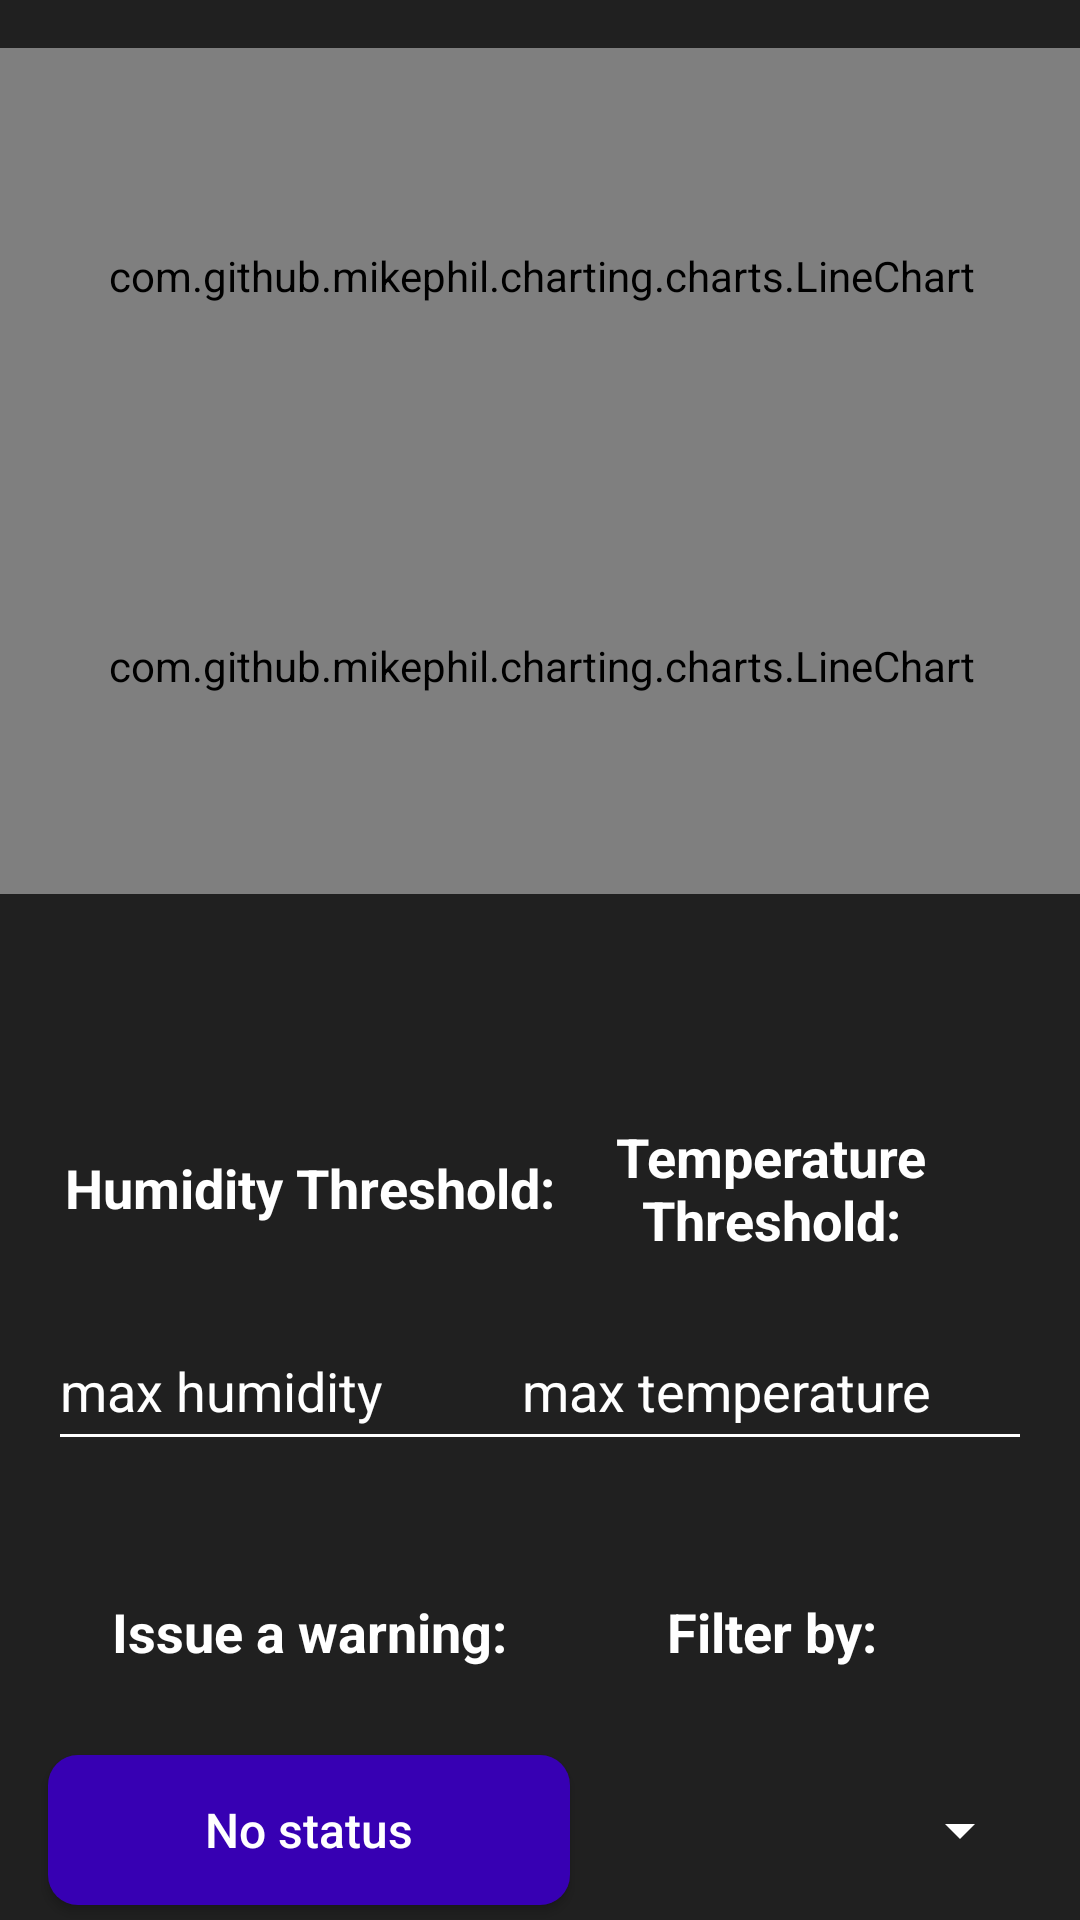

This screen was rendered from an Android layout file. Write that file and the resources it references.
<!-- AndroidManifest.xml: application theme Theme.Challenge_3 -->
<!-- res/layout/fragment_class.xml -->
<?xml version="1.0" encoding="utf-8"?>
<androidx.constraintlayout.widget.ConstraintLayout xmlns:android="http://schemas.android.com/apk/res/android"
    xmlns:app="http://schemas.android.com/apk/res-auto"
    xmlns:tools="http://schemas.android.com/tools"
    android:id="@+id/fragclass"
    android:layout_width="match_parent"
    android:layout_height="match_parent"
    android:background="#202020"
    tools:context=".FragmentClass">

    <EditText
        android:id="@+id/input_hum"
        android:layout_width="174dp"
        android:layout_height="50dp"
        android:layout_marginStart="16dp"
        android:layout_marginTop="16dp"
        android:ems="10"
        android:hint="max humidity"
        android:inputType="number"
        android:backgroundTint="#FFFFFF"
        android:textColor="#FFFFFF"
        android:textColorHint="#FFFFFF"
        app:layout_constraintStart_toStartOf="parent"
        app:layout_constraintTop_toBottomOf="@+id/textView" />

    <Button
        android:id="@+id/button"
        android:layout_width="174dp"
        android:layout_height="50dp"
        android:layout_marginStart="16dp"
        android:layout_marginTop="16dp"
        android:background="@drawable/buttonshape"
        android:text="No status"
        android:textAlignment="center"
        android:textAllCaps="false"
        android:textColor="#FFFFFF"
        android:textSize="16sp"
        app:layout_constraintStart_toStartOf="parent"
        app:layout_constraintTop_toBottomOf="@+id/textView3" />

    <Spinner
        android:id="@+id/spinner"
        android:layout_width="174dp"
        android:layout_height="50dp"
        android:layout_marginTop="16dp"
        android:layout_marginEnd="16dp"
        android:backgroundTint="#FFF"
        android:theme="@style/mySpinnerItemStyle"
        app:layout_constraintEnd_toEndOf="parent"
        app:layout_constraintTop_toBottomOf="@+id/textView4" />

    <TextView
        android:id="@+id/textView4"
        android:layout_width="174dp"
        android:layout_height="50dp"
        android:layout_marginTop="32dp"
        android:layout_marginEnd="16dp"
        android:gravity="center"
        android:text="Filter by:"
        android:textColor="#FFFFFF"
        android:textSize="18sp"
        android:textStyle="bold"
        app:layout_constraintEnd_toEndOf="parent"
        app:layout_constraintTop_toBottomOf="@+id/input_temp" />

    <TextView
        android:id="@+id/textView"
        android:layout_width="174dp"
        android:layout_height="50dp"
        android:layout_marginStart="16dp"
        android:layout_marginTop="73dp"
        android:gravity="center"
        android:text="Humidity Threshold:"
        android:textColor="#FFFFFF"
        android:textSize="18sp"
        android:textStyle="bold"
        app:layout_constraintStart_toStartOf="parent"
        app:layout_constraintTop_toBottomOf="@+id/chart1" />

    <TextView
        android:id="@+id/textView2"
        android:layout_width="174dp"
        android:layout_height="50dp"
        android:layout_marginTop="73dp"
        android:layout_marginEnd="16dp"
        android:gravity="center"
        android:text="Temperature Threshold:"
        android:textColor="#FFFFFF"
        android:textSize="18sp"
        android:textStyle="bold"
        app:layout_constraintEnd_toEndOf="parent"
        app:layout_constraintTop_toBottomOf="@+id/chart1" />

    <EditText
        android:id="@+id/input_temp"
        android:layout_width="174dp"
        android:layout_height="50dp"
        android:layout_marginTop="16dp"
        android:layout_marginEnd="16dp"
        android:ems="10"
        android:hint="max temperature"
        android:inputType="number"
        android:textColor="#FFFFFF"
        android:backgroundTint="#FFFFFF"
        android:textColorHint="#FFFFFF"
        app:layout_constraintEnd_toEndOf="parent"
        app:layout_constraintTop_toBottomOf="@+id/textView2" />

    <TextView
        android:id="@+id/textView3"
        android:layout_width="174dp"
        android:layout_height="50dp"
        android:layout_marginStart="16dp"
        android:layout_marginTop="32dp"
        android:gravity="center"
        android:text="Issue a warning:"
        android:textColor="#FFFFFF"
        android:textSize="18sp"
        android:textStyle="bold"
        app:layout_constraintStart_toStartOf="parent"
        app:layout_constraintTop_toBottomOf="@+id/input_hum" />

    <com.github.mikephil.charting.charts.LineChart
        android:id="@+id/chart1"
        android:layout_width="371dp"
        android:layout_height="152dp"
        android:layout_marginStart="8dp"
        android:layout_marginTop="32dp"
        android:layout_marginEnd="8dp"
        android:layout_marginBottom="396dp"
        app:layout_constraintBottom_toBottomOf="parent"
        app:layout_constraintEnd_toEndOf="parent"
        app:layout_constraintHorizontal_bias="0.496"
        app:layout_constraintStart_toStartOf="parent"
        app:layout_constraintTop_toBottomOf="@+id/chart2" />

    <com.github.mikephil.charting.charts.LineChart
        android:id="@+id/chart2"
        android:layout_width="371dp"
        android:layout_height="152dp"
        android:layout_marginStart="8dp"
        android:layout_marginTop="16dp"
        android:layout_marginEnd="8dp"
        app:layout_constraintEnd_toEndOf="parent"
        app:layout_constraintHorizontal_bias="0.496"
        app:layout_constraintStart_toStartOf="parent"
        app:layout_constraintTop_toTopOf="parent" />


</androidx.constraintlayout.widget.ConstraintLayout>
<!-- resources referenced by this layout -->
<resources>
  <!-- drawable buttonshape (drawable) -->
  <?xml version="1.0" encoding="utf-8"?>
  <shape xmlns:android="http://schemas.android.com/apk/res/android">
  <corners  android:radius="10dp"/>
  <solid android:color="@color/purple_700"></solid>
  </shape>
  <style name="mySpinnerItemStyle">
          <item name="colorControlNormal">@color/white</item>
          <item name="colorControlHighlight">@color/purple_700</item>
      </style>
  <style name="Theme.Challenge_3" parent="Theme.AppCompat.Light.DarkActionBar">
          
          <item name="colorPrimary">@color/purple_500</item>
          <item name="colorPrimaryDark">@color/purple_700</item>
          <item name="colorAccent">@color/teal_200</item>
          
      </style>
  <!-- not gathered from this repository: default colours our renderer supplied (Android Studio template values) -->
  <color name="purple_500">#FF6200EE</color>
  <color name="purple_700">#FF3700B3</color>
  <color name="teal_200">#FF03DAC5</color>
  <color name="white">#FFFFFFFF</color>
</resources>
